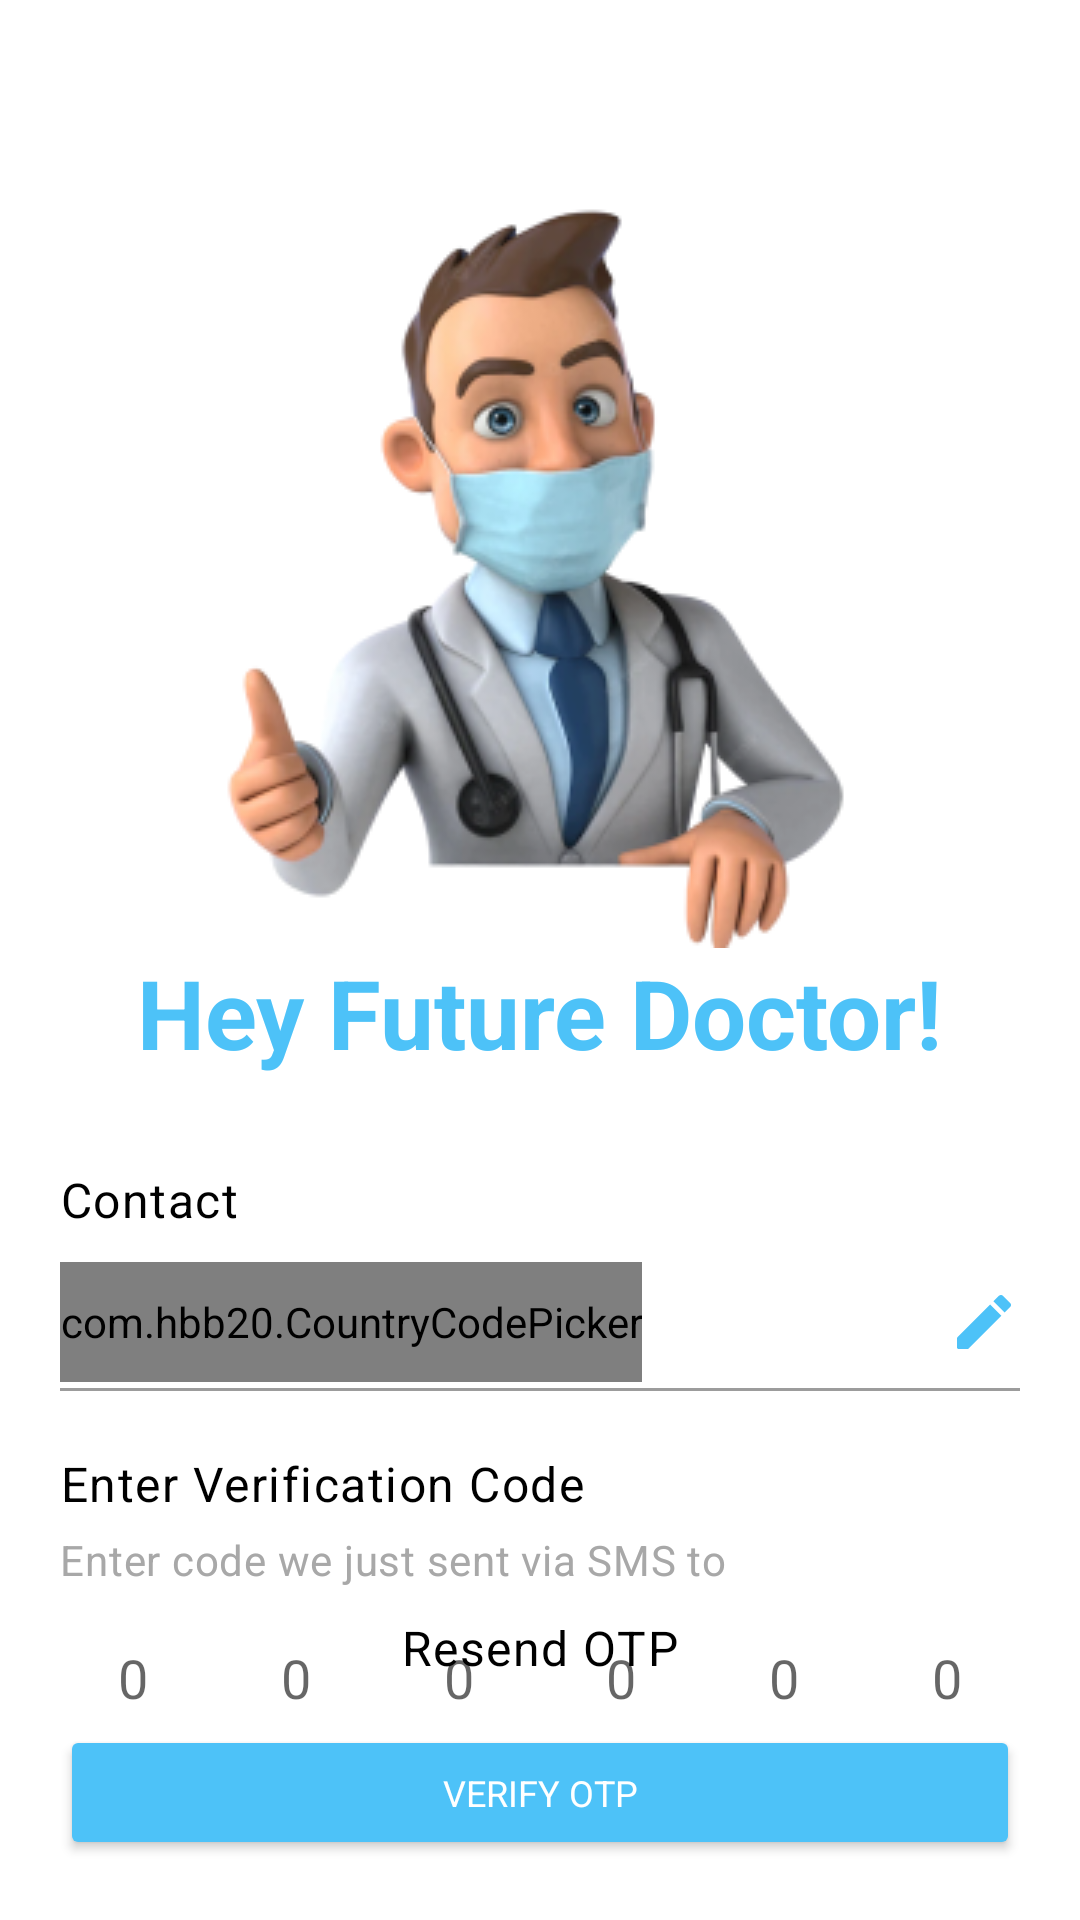

The Android layout XML behind this screen, and the referenced resources:
<!-- AndroidManifest.xml: application theme Theme.MemoTask -->
<!-- res/layout/fragment_verify_otp.xml -->
<?xml version="1.0" encoding="utf-8"?>
<layout xmlns:android="http://schemas.android.com/apk/res/android"
    xmlns:tools="http://schemas.android.com/tools"
    xmlns:app="http://schemas.android.com/apk/res-auto">

    <data>
        <variable
            name="mainviewmodel"
            type="com.example.memotask.viewModel.MainViewModel" />
    </data>

    <androidx.constraintlayout.widget.ConstraintLayout
        android:layout_width="match_parent"
        android:layout_height="match_parent"
        android:padding="20dp"
        tools:context=".ui.fragments.VerifyOtpFragment">


        
        <ImageView
            android:id="@+id/imageView"
            android:layout_width="wrap_content"
            android:layout_height="wrap_content"
            android:layout_marginTop="40dp"
            android:src="@drawable/doctor"
            app:layout_constraintEnd_toEndOf="parent"
            app:layout_constraintStart_toStartOf="parent"
            app:layout_constraintTop_toTopOf="parent" />

        <TextView
            android:id="@+id/textView"
            style="@style/TextAppearance.Material3.HeadlineLarge"
            android:layout_width="wrap_content"
            android:layout_height="wrap_content"
            android:text="Hey Future Doctor!"
            android:textColor="#4DC2F8"
            android:textStyle="bold"
            app:layout_constraintEnd_toEndOf="parent"
            app:layout_constraintStart_toStartOf="parent"
            app:layout_constraintTop_toBottomOf="@+id/imageView" />

        <TextView
            android:id="@+id/textView4"
            style="@style/TextAppearance.Material3.BodyLarge"
            android:layout_width="wrap_content"
            android:layout_height="wrap_content"
            android:layout_marginTop="30dp"
            android:text="Contact"
            android:textColor="@color/black"
            app:layout_constraintStart_toStartOf="parent"
            app:layout_constraintTop_toBottomOf="@+id/textView" />

        <com.hbb20.CountryCodePicker
            android:id="@+id/countryCodePicker"
            android:layout_width="wrap_content"
            android:layout_height="40dp"
            android:layout_marginTop="10dp"
            app:ccp_showNameCode="false"
            app:ccp_showPhoneCode="false"
            app:layout_constraintStart_toStartOf="parent"
            app:layout_constraintTop_toBottomOf="@+id/textView4" />

        <EditText
            android:id="@+id/editText"
            android:layout_width="0dp"
            android:layout_height="40dp"
            android:layout_marginStart="10dp"
            android:layout_marginTop="10dp"
            android:background="#FFFFFF"
            android:drawableEnd="@drawable/ic_round_edit_24"
            android:enabled="false"
            android:maxLength="10"
            android:text="@{mainviewmodel._phoneNum}"
            app:layout_constraintBottom_toBottomOf="@+id/countryCodePicker"
            app:layout_constraintEnd_toEndOf="parent"
            app:layout_constraintStart_toEndOf="@+id/countryCodePicker"
            app:layout_constraintTop_toBottomOf="@+id/textView4" />

        <View
            android:id="@+id/view"
            android:layout_width="match_parent"
            android:layout_height="1dp"
            android:layout_marginTop="2dp"
            android:background="#9C9C9C"
            app:layout_constraintTop_toBottomOf="@+id/editText"
            tools:layout_editor_absoluteX="20dp" />

        <TextView
            android:id="@+id/textView2"
            style="@style/TextAppearance.Material3.BodyLarge"
            android:layout_width="wrap_content"
            android:layout_height="wrap_content"
            android:layout_marginTop="20dp"
            android:text="Enter Verification Code"
            android:textColor="@color/black"
            app:layout_constraintStart_toStartOf="@+id/countryCodePicker"
            app:layout_constraintTop_toBottomOf="@+id/view" />

        <TextView
            android:id="@+id/textView3"
            style="@style/TextAppearance.Material3.BodyMedium"
            android:layout_width="wrap_content"
            android:layout_height="wrap_content"
            android:layout_marginTop="5dp"
            android:text="Enter code we just sent via SMS to"
            android:textColor="#A8A8A8"
            app:layout_constraintStart_toStartOf="@+id/textView2"
            app:layout_constraintTop_toBottomOf="@+id/textView2" />


        <EditText
            android:id="@+id/optET1"
            android:layout_width="40dp"
            android:layout_height="40dp"
            android:layout_marginTop="10dp"
            android:background="#FFFFFF"
            android:gravity="center"
            android:inputType="number"
            android:hint="0"
            android:maxLength="1"
            app:layout_constraintEnd_toStartOf="@id/optET2"
            app:layout_constraintStart_toStartOf="parent"
            app:layout_constraintTop_toBottomOf="@+id/textView3" />

        <EditText
            android:id="@+id/optET2"
            android:layout_width="40dp"
            android:layout_height="40dp"
            android:layout_marginStart="10dp"
            android:layout_marginTop="10dp"
            android:inputType="number"
            android:background="#FFFFFF"
            android:gravity="center"
            android:hint="0"
            android:maxLength="1"
            app:layout_constraintEnd_toStartOf="@id/optET3"
            app:layout_constraintStart_toEndOf="@id/optET1"
            app:layout_constraintTop_toBottomOf="@+id/textView3" />

        <EditText
            android:id="@+id/optET3"
            android:layout_width="40dp"
            android:layout_height="40dp"
            android:layout_marginStart="10dp"
            android:layout_marginTop="10dp"
            android:background="#FFFFFF"
            android:gravity="center"
            android:inputType="number"
            android:hint="0"
            android:maxLength="1"
            app:layout_constraintEnd_toStartOf="@id/optET4"
            app:layout_constraintStart_toEndOf="@id/optET2"
            app:layout_constraintTop_toBottomOf="@+id/textView3" />

        <EditText
            android:id="@+id/optET4"
            android:layout_width="40dp"
            android:layout_height="40dp"
            android:layout_marginStart="10dp"
            android:layout_marginTop="10dp"
            android:background="#FFFFFF"
            android:gravity="center"
            android:inputType="number"
            android:hint="0"
            android:maxLength="1"
            app:layout_constraintEnd_toStartOf="@id/optET5"
            app:layout_constraintStart_toEndOf="@id/optET3"
            app:layout_constraintTop_toBottomOf="@+id/textView3" />

        <EditText
            android:id="@+id/optET5"
            android:layout_width="40dp"
            android:layout_height="40dp"
            android:layout_marginStart="10dp"
            android:layout_marginTop="10dp"
            android:background="#FFFFFF"
            android:inputType="number"
            android:gravity="center"
            android:hint="0"
            android:maxLength="1"
            app:layout_constraintEnd_toStartOf="@id/optET6"
            app:layout_constraintStart_toEndOf="@id/optET4"
            app:layout_constraintTop_toBottomOf="@+id/textView3" />

        <EditText
            android:id="@+id/optET6"
            android:layout_width="40dp"
            android:layout_height="40dp"
            android:layout_marginStart="10dp"
            android:layout_marginTop="10dp"
            android:background="#FFFFFF"
            android:inputType="number"
            android:gravity="center"
            android:hint="0"
            android:maxLength="1"
            app:layout_constraintEnd_toEndOf="parent"
            app:layout_constraintStart_toEndOf="@id/optET5"
            app:layout_constraintTop_toBottomOf="@+id/textView3" />

        <TextView
            style="@style/TextAppearance.Material3.BodyMedium"
            android:layout_width="wrap_content"
            android:layout_height="wrap_content"
            android:layout_marginStart="3dp"
            android:layout_marginTop="5dp"
            android:text="@{mainviewmodel._phoneNum}"
            android:textColor="@color/black"
            app:layout_constraintBottom_toBottomOf="@+id/textView3"
            app:layout_constraintStart_toEndOf="@+id/textView3"
            app:layout_constraintTop_toBottomOf="@+id/textView2" />

        <TextView
            android:id="@+id/resendTxt"
            style="@style/TextAppearance.Material3.BodyLarge"
            android:layout_width="wrap_content"
            android:layout_height="wrap_content"
            android:layout_marginBottom="15dp"
            android:text="Resend OTP"
            android:textColor="@color/black"
            app:layout_constraintBottom_toTopOf="@+id/verifyBtn"
            app:layout_constraintEnd_toEndOf="parent"
            app:layout_constraintStart_toStartOf="parent" />

        <ProgressBar
            android:id="@+id/progress_circular"
            android:layout_width="wrap_content"
            android:layout_height="wrap_content"
            android:visibility="gone"
            app:layout_constraintBottom_toBottomOf="parent"
            app:layout_constraintEnd_toEndOf="parent"
            app:layout_constraintStart_toStartOf="parent"
            app:layout_constraintTop_toTopOf="parent" />

        <Button
            android:id="@+id/verifyBtn"
            android:layout_width="match_parent"
            android:layout_height="45dp"
            android:backgroundTint="#4DC2F8"
            android:fontFamily="sans-serif"
            android:text="Verify OTP"
            android:textColor="@color/white"
            android:textSize="12sp"
            app:cornerRadius="6dp"
            app:layout_constraintBottom_toBottomOf="parent"
            app:layout_constraintEnd_toEndOf="parent"
            app:layout_constraintStart_toStartOf="parent" />


    </androidx.constraintlayout.widget.ConstraintLayout>
</layout>
<!-- resources referenced by this layout -->
<resources>
  <!-- drawable doctor: png bitmap (drawable, 54307 bytes) -->
  <!-- drawable ic_round_edit_24 (drawable) -->
  <vector android:height="24dp" android:tint="#4DC2F8"
      android:viewportHeight="24" android:viewportWidth="24"
      android:width="24dp" xmlns:android="http://schemas.android.com/apk/res/android">
      <path android:fillColor="@android:color/white" android:pathData="M3,17.46v3.04c0,0.28 0.22,0.5 0.5,0.5h3.04c0.13,0 0.26,-0.05 0.35,-0.15L17.81,9.94l-3.75,-3.75L3.15,17.1c-0.1,0.1 -0.15,0.22 -0.15,0.36zM20.71,7.04c0.39,-0.39 0.39,-1.02 0,-1.41l-2.34,-2.34c-0.39,-0.39 -1.02,-0.39 -1.41,0l-1.83,1.83 3.75,3.75 1.83,-1.83z"/>
  </vector>
  <style name="Theme.MemoTask" parent="Theme.MaterialComponents.DayNight.NoActionBar">
          
          <item name="colorPrimary">@color/purple_500</item>
          <item name="colorPrimaryVariant">@color/purple_700</item>
          <item name="colorOnPrimary">@color/white</item>
          
          <item name="colorSecondary">@color/teal_200</item>
          <item name="colorSecondaryVariant">@color/teal_700</item>
          <item name="colorOnSecondary">@color/black</item>
          
          <item name="android:statusBarColor">@color/white</item>
          
      </style>
  <!-- not gathered from this repository: default colours our renderer supplied (Android Studio template values) -->
  <color name="purple_500">#FF6200EE</color>
  <color name="purple_700">#FF3700B3</color>
  <color name="teal_200">#FF03DAC5</color>
  <color name="teal_700">#FF018786</color>
  <color name="black">#FF000000</color>
  <color name="white">#FFFFFFFF</color>
</resources>
